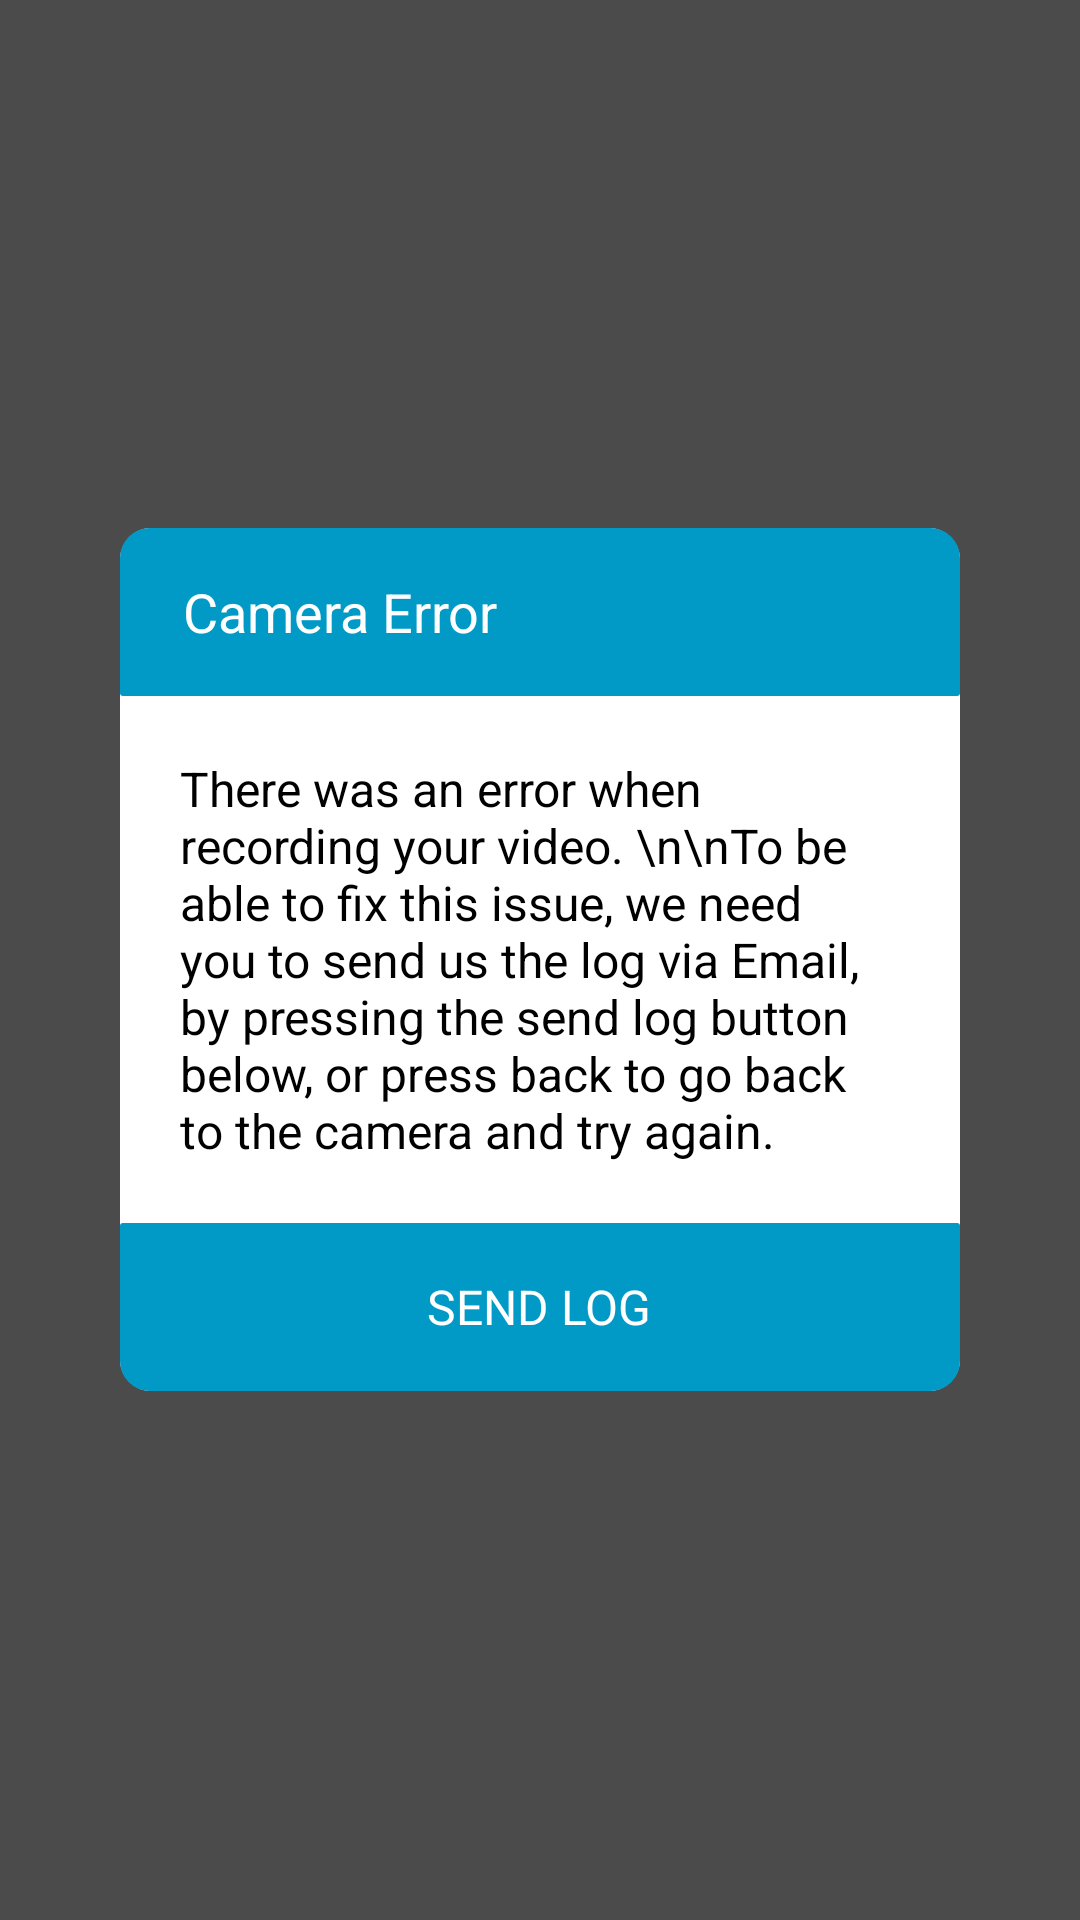

Android layout source for this screen:
<!-- AndroidManifest.xml: application theme AppTheme -->
<!-- res/layout/activity_camera_error.xml -->
<?xml version="1.0" encoding="utf-8"?>
<RelativeLayout xmlns:android="http://schemas.android.com/apk/res/android"
    xmlns:app="http://schemas.android.com/apk/res-auto"
    xmlns:tools="http://schemas.android.com/tools"
    android:layout_width="match_parent"
    android:layout_height="match_parent"
    tools:context=".OpenCamera.CameraErrorActivity"
    android:background="#50000000">

    <RelativeLayout
        android:layout_width="match_parent"
        android:layout_height="match_parent"
        android:background="#90000000">

        <RelativeLayout
            android:layout_centerHorizontal="true"
            android:layout_centerVertical="true"
            android:layout_width="match_parent"
            android:layout_height="wrap_content"
            android:background="@drawable/rounded_corners"
            android:layout_margin="40dp">

            <RelativeLayout
                android:id="@+id/error_title"
                android:layout_width="match_parent"
                android:layout_height="?android:attr/actionBarSize"
                android:background="@drawable/error_activity_title_background">

                <TextView
                    android:layout_width="wrap_content"
                    android:layout_height="wrap_content"
                    android:layout_centerVertical="true"
                    android:layout_marginLeft="20dp"
                    android:layout_marginStart="20dp"
                    android:textSize="18dp"
                    android:text="Camera Error"
                    android:textColor="@android:color/white"/>


            </RelativeLayout>

            <RelativeLayout
                android:id="@+id/textErrorDescription"
                android:layout_width="match_parent"
                android:layout_height="wrap_content"
                android:layout_below="@+id/error_title">

                <TextView
                    android:layout_width="wrap_content"
                    android:layout_height="wrap_content"
                    android:layout_margin="20dp"
                    android:textColor="@android:color/black"
                    android:textSize="16sp"
                    android:text="There was an error when recording your video. \n\nTo be able to fix this issue, we need you to send us the log via Email, by pressing the send log button below, or press back to go back to the camera and try again."/>





            </RelativeLayout>

            <RelativeLayout
                android:layout_width="match_parent"
                android:layout_height="?android:attr/actionBarSize"
                android:layout_below="@+id/textErrorDescription"
                >

                <RelativeLayout
                    android:layout_width="match_parent"
                    android:layout_height="match_parent"
                    android:background="@drawable/error_activity_button_background"/>

                <TextView

                    android:layout_width="wrap_content"
                    android:layout_height="wrap_content"
                    android:text="SEND LOG"
                    android:layout_centerVertical="true"
                    android:layout_centerHorizontal="true"
                    android:textSize="16sp"
                    android:textColor="@android:color/white"
                    />



            </RelativeLayout>


        </RelativeLayout>


    </RelativeLayout>


</RelativeLayout>
<!-- resources referenced by this layout -->
<resources>
  <!-- drawable error_activity_button_background (drawable) -->
  <?xml version="1.0" encoding="utf-8"?>
  <shape xmlns:android="http://schemas.android.com/apk/res/android">
  
      <solid android:color="#019ac6"/>
  
      <padding
          android:left="1dp"
          android:right="1dp"
          android:bottom="1dp"
          android:top="1dp"/>
  
      <corners
          android:radius="1dp"
          android:bottomLeftRadius="10dp"
          android:bottomRightRadius="10dp"/>
  
  </shape>
  <!-- drawable error_activity_title_background (drawable) -->
  <?xml version="1.0" encoding="utf-8"?>
  <shape xmlns:android="http://schemas.android.com/apk/res/android">
  
      <solid android:color="#019ac6"/>
  
      <padding
          android:left="1dp"
          android:right="1dp"
          android:bottom="1dp"
          android:top="1dp"/>
  
      <corners
          android:radius="1dp"
          android:topLeftRadius="10dp"
          android:topRightRadius="10dp"/>
  
  </shape>
  <!-- drawable rounded_corners (drawable) -->
  <?xml version="1.0" encoding="utf-8"?>
  <shape xmlns:android="http://schemas.android.com/apk/res/android"
      android:shape="rectangle"
      >
  
      <solid android:color="@android:color/white" />
  
      <corners android:radius="10dip" />
  
      <stroke
          android:width="1dp"
          android:color="@android:color/white"
          android:foreground="?attr/selectableItemBackground"
          android:clickable="true"/>
  
  </shape>
  <style name="AppTheme" parent="Theme.AppCompat.Light.NoActionBar">
          
          <item name="colorPrimary">@color/colorPrimary</item>
          <item name="colorPrimaryDark">@color/colorPrimaryDark</item>
          <item name="colorAccent">@color/colorAccent</item>
      </style>
  <color name="colorPrimary">#008577</color>
  <color name="colorPrimaryDark">#00574B</color>
  <color name="colorAccent">#D81B60</color>
</resources>
